Run: headless pygame with SDL's dummy video driver; simulated clock (each Clock.tick advances the game by its frame time, no real sleeping); random seed 0; keys injected as events and as key.get_pressed() state; no mouse input.
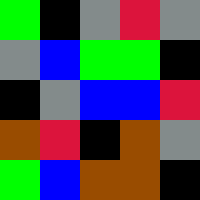
Frame 1 of 4 · flips 1–60 · no input
Frame 2 of 4 · flips 61–180 · tapped SPACE, RETURN · held RIGHT (→), D · screen unchanged from frame 1, image omitted
Frame 3 of 4 · flips 181–300 · held DOWN (↓), S · screen unchanged from frame 2, image omitted
Frame 4 of 4 · flips 301–420 · held LEFT (←), A, UP (↑), W · screen unchanged from frame 3, image omitted

The pygame program that drew these frames:

#Code By: Ethan Hunt
import pygame, sys
from pygame.locals import * 

BLACK = (0,   0,   0   )
BROWN = (153, 76,  0   )
GREEN = (0,   255, 0   )
BLUE  = (0,   0,   255 )
GRAY  = (131, 139, 139 )
RED   = (220, 20,  60  )

DIRT  = 0
GRASS = 1
WATER = 2
COAL  = 3
ROCK  = 4
LAVA  = 5

colours = {
			DIRT  : BROWN,
			GRASS : GREEN,
			WATER : BLUE,
			COAL  : BLACK,
			ROCK  : GRAY,
			LAVA  : RED
			}

tilemap = [
			[GRASS, COAL,  ROCK,  LAVA,  ROCK],
			[ROCK,  WATER, GRASS, GRASS, COAL],
			[COAL,  ROCK,  WATER, WATER, LAVA],
			[DIRT,  LAVA,  COAL,  DIRT,  ROCK],
			[GRASS, WATER, DIRT,  DIRT,  COAL]
			]
			
TILESIZE  = 40
MAPWIDTH  = 5
MAPHEIGHT = 5

pygame.init()
DISPLAYSURF = pygame.display.set_mode((MAPWIDTH*TILESIZE,MAPHEIGHT*TILESIZE))

while True:
	for event in pygame.event.get():
		if event.type == QUIT:
			pygame.quit()
			sys.exit()
	
	for row in range(MAPHEIGHT):
		for column in range(MAPWIDTH):
			pygame.draw.rect(DISPLAYSURF, colours[tilemap[row][column]], (column*TILESIZE,row*TILESIZE,TILESIZE,TILESIZE))
		pygame.display.update()
